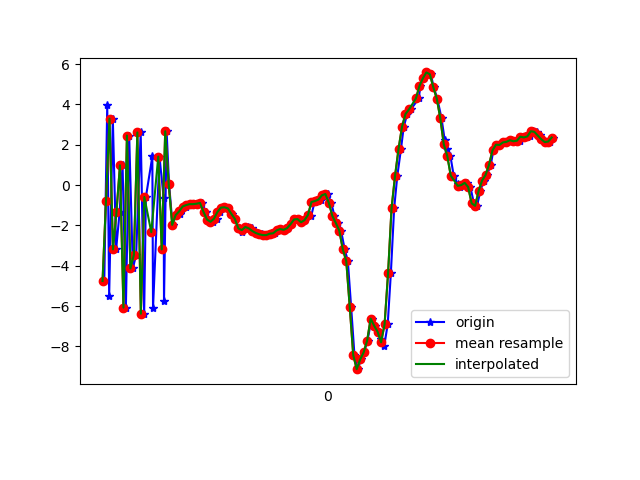

Data behind this chart, as committed beside it:
1617847500150, 543143700979263, -4.7581687, -2.79051, -5.168295
1617847500167, 543143720210033, 3.956, -0.5524, 3.939
1617847500178, 543143739440803, -5.505, -2.422, -0.8725
1617847500199, 543143758671573, 3.294, -0.4185, -2.526
1617847500218, 543143777902343, -3.191, -1.397, 6.292
1617847500238, 543143797133113, -1.339, -1.124, -8.273
1617847500255, 543143816363883, 0.9811, -0.8558, 8.038
1617847500274, 543143835594653, -6.077, -1.888, -5.386
1617847500293, 543143854825423, 2.456, 0.3253, -0.6252
1617847500314, 543143874056193, -4.135, -0.973, 5.796
1617847500333, 543143893286963, -3.46, -0.8761, -8.223
1617847500359, 543143912517733, 2.609, -0.1779, 5.627
1617847500379, 543143931748503, -6.379, -1.71, 2.056
1617847500389, 543143950979273, -0.591, 0.01538, -6.789
1617847500426, 543143970210043, 1.422, 0.8263, 7.774
1617847500430, 543143989440813, -6.096, -0.58, -2.67
1617847500467, 543144008671583, 1.411, 1.27, -4.586
1617847500491, 543144027902353, -0.6336, 0.9071, 7.855
1617847500493, 543144047133123, -5.752, -0.2855, -5.27
1617847500508, 543144066363893, 2.668, 0.9771, -2.411
1617847500522, 543144085594663, 0.0517, 1.132, -2.25
1617847500542, 543144104825433, -1.975, 0.4124, 0.3308
1617847500561, 543144124056203, -1.486, 0.2824, 0.06822
1617847500586, 543144143286973, -1.438, 0.1232, 0.217
1617847500597, 543144162517743, -1.172, 0.1117, 0.4169
1617847500617, 543144181748513, -1.064, 0.1685, 0.5945
1617847500635, 543144200979283, -0.9937, 0.4358, 0.7199
1617847500656, 543144220210053, -0.9463, 0.6686, 0.8895
1617847500676, 543144239440823, -0.9476, 0.385, 1.143
1617847500693, 543144258671593, -0.925, 0.085, 1.313
1617847500712, 543144277902363, -0.8877, 0.4082, 1.204
1617847500732, 543144297133133, -1.335, 0.1058, 1.274
1617847500751, 543144316363903, -1.711, -0.2903, 1.639
1617847500774, 543144335594673, -1.821, -0.162, 1.563
1617847500799, 543144354825443, -1.669, -0.08172, 1.316
1617847500814, 543144374056213, -1.333, -0.5456, 1.391
1617847500826, 543144393286983, -1.119, -0.9872, 1.802
1617847500844, 543144412517753, -1.101, -1.111, 2.103
1617847500863, 543144431748523, -1.158, -1.216, 2.17
1617847500881, 543144450979293, -1.43, -1.694, 2.338
1617847500903, 543144470210063, -1.676, -1.728, 2.066
1617847500922, 543144489440833, -2.152, -0.9605, 1.414
1617847500940, 543144508671603, -2.32, -0.5555, 1.221
1617847500959, 543144527902373, -2.147, -0.697, 0.9434
1617847500978, 543144547133143, -2.078, -0.784, 0.6186
1617847500997, 543144566363913, -2.148, -0.5805, 0.1446
1617847501016, 543144585594683, -2.277, -0.7786, 0.04518
1617847501034, 543144604825453, -2.376, -0.8984, 0.05768
1617847501054, 543144624056223, -2.441, -0.86, 0.008264
1617847501073, 543144643286993, -2.481, -0.8225, -0.2282
1617847501092, 543144662517763, -2.483, -0.7246, -0.37
1617847501110, 543144681748533, -2.412, -0.6514, -0.2335
1617847501129, 543144700979303, -2.391, -0.2877, -0.1944
1617847501149, 543144720210073, -2.248, 0.03303, -0.2122
1617847501166, 543144739440843, -2.182, 0.3151, -0.327
1617847501187, 543144758671613, -2.218, 0.5, -0.3328
1617847501207, 543144777902383, -2.137, 0.7297, -0.2256
1617847501225, 543144797133153, -1.938, 0.8386, -0.1735
1617847501245, 543144816363923, -1.706, 0.7609, 0.006679
1617847501263, 543144835594693, -1.688, 0.9313, -0.04265
1617847501282, 543144854825463, -1.846, 0.8804, -0.009273
... 75 more rows
